Run: headless pygame with SDL's dummy video driver; simulated clock (each Clock.tick advances the game by its frame time, no real sleeping); random seed 0; keys injected as events and as key.get_pressed() state; mouse plan: one left click at the window centre at the start of phase 2, then a move to the lower-right quarter at the start of phase 3.
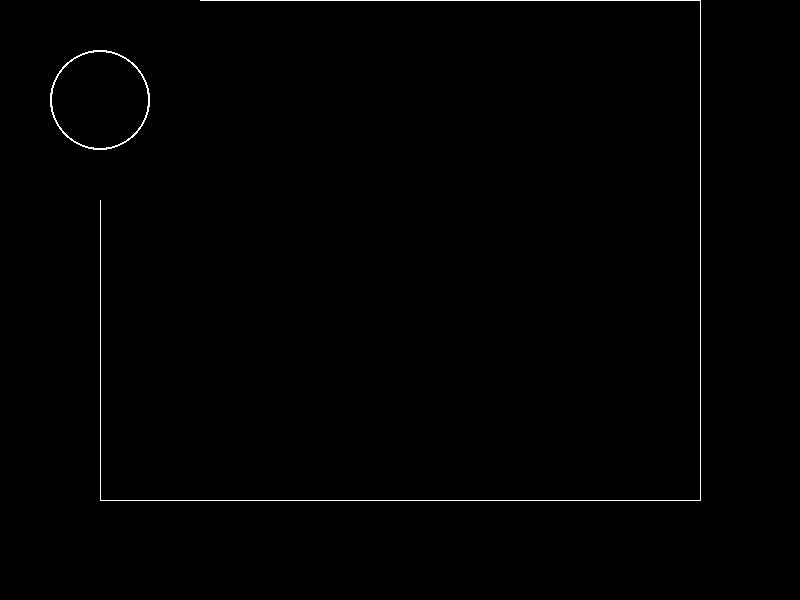
Frame 1 of 4 · flips 1–60 · no input
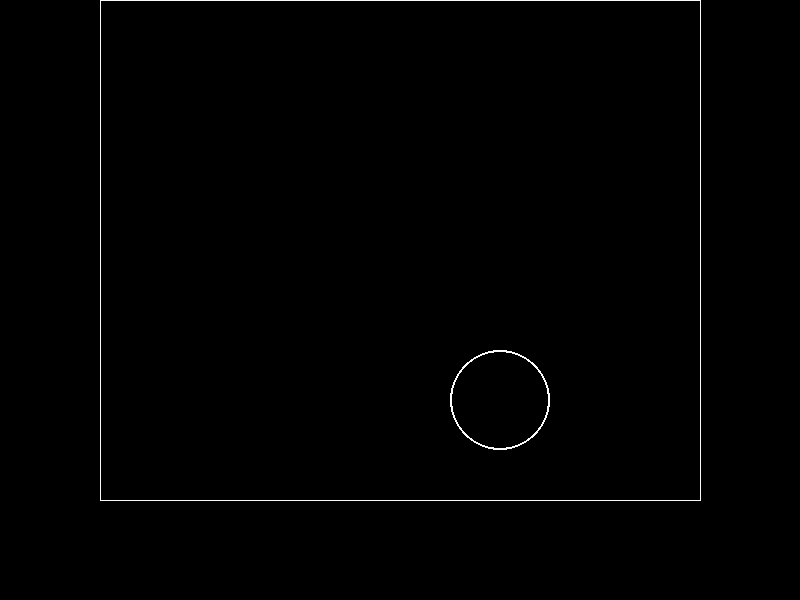
Frame 2 of 4 · flips 61–180 · clicked the window centre · tapped SPACE, RETURN · held RIGHT (→), D
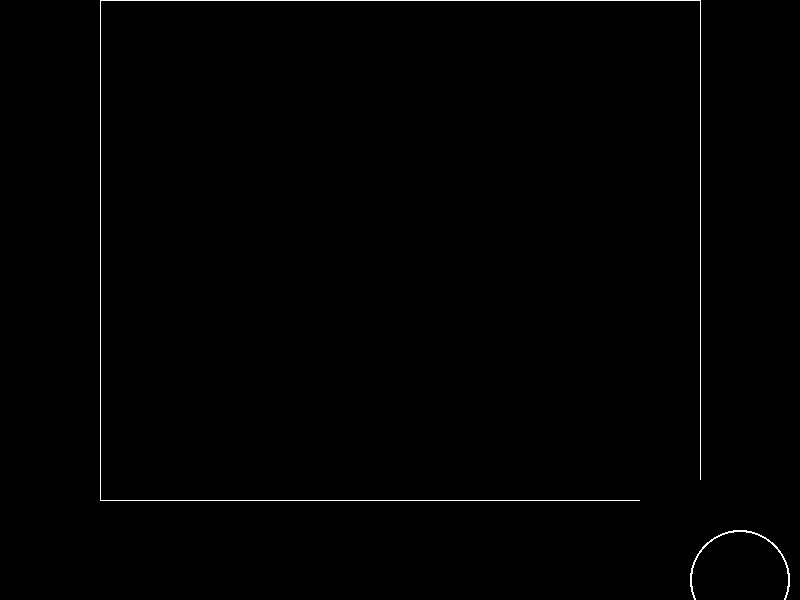
Frame 3 of 4 · flips 181–300 · moved the mouse to the lower-right quarter · held DOWN (↓), S
Frame 4 of 4 · flips 301–420 · held LEFT (←), A, UP (↑), W · screen unchanged from frame 3, image omitted

The pygame program that drew these frames:

import pygame
# definice
bila = 250,250,250
cerna = 0,0,0
velikost_okna = (800,600)
herni_velikost = (600,500)
FPS = 30 # frames per second setting
fpsClock = pygame.time.Clock()

# inicializace okna
obrazovka = pygame.display.set_mode(velikost_okna)
pozadi = pygame.Surface((velikost_okna))
pozadi.fill(cerna)
pygame.display.set_caption('Pycanoid')


surf1 = pygame.Surface((200,200))
pygame.draw.circle(surf1,bila, (100,100), 50, 2)


# okraje pro hrani
horni_levy = ((velikost_okna[0]-herni_velikost[0])/2, 0)
horni_pravy = (horni_levy[0]+herni_velikost[0], horni_levy[1])
spodni_levy = (horni_levy[0], herni_velikost[1])
spodni_pravy = (horni_pravy[0], herni_velikost[1])

pygame.draw.line(pozadi, bila, horni_levy,horni_pravy);
pygame.draw.line(pozadi, bila, spodni_levy,spodni_pravy);
pygame.draw.line(pozadi, bila, horni_levy,spodni_levy);
pygame.draw.line(pozadi, bila, horni_pravy,spodni_pravy);

# vykresleni na obraz
pygame.display.update()


# vykresleni testovaciho kruhu
def kresli_kruh(pozice_mysi):
    return pygame.draw.circle(obrazovka,bila, (pozice_mysi[0],herni_velikost[1]-50), 50, 2)
    
# cyklus hry
running = 1
while running:
    pozice_mysi = pygame.mouse.get_pos()
    #kresli_kruh(pozice_mysi)
    obrazovka.blit(pozadi,(0,0))
    obrazovka.blit(surf1,pozice_mysi)
    for event in pygame.event.get():
        if event.type == pygame.QUIT:
            running = 0
    pygame.display.update()


        
   
